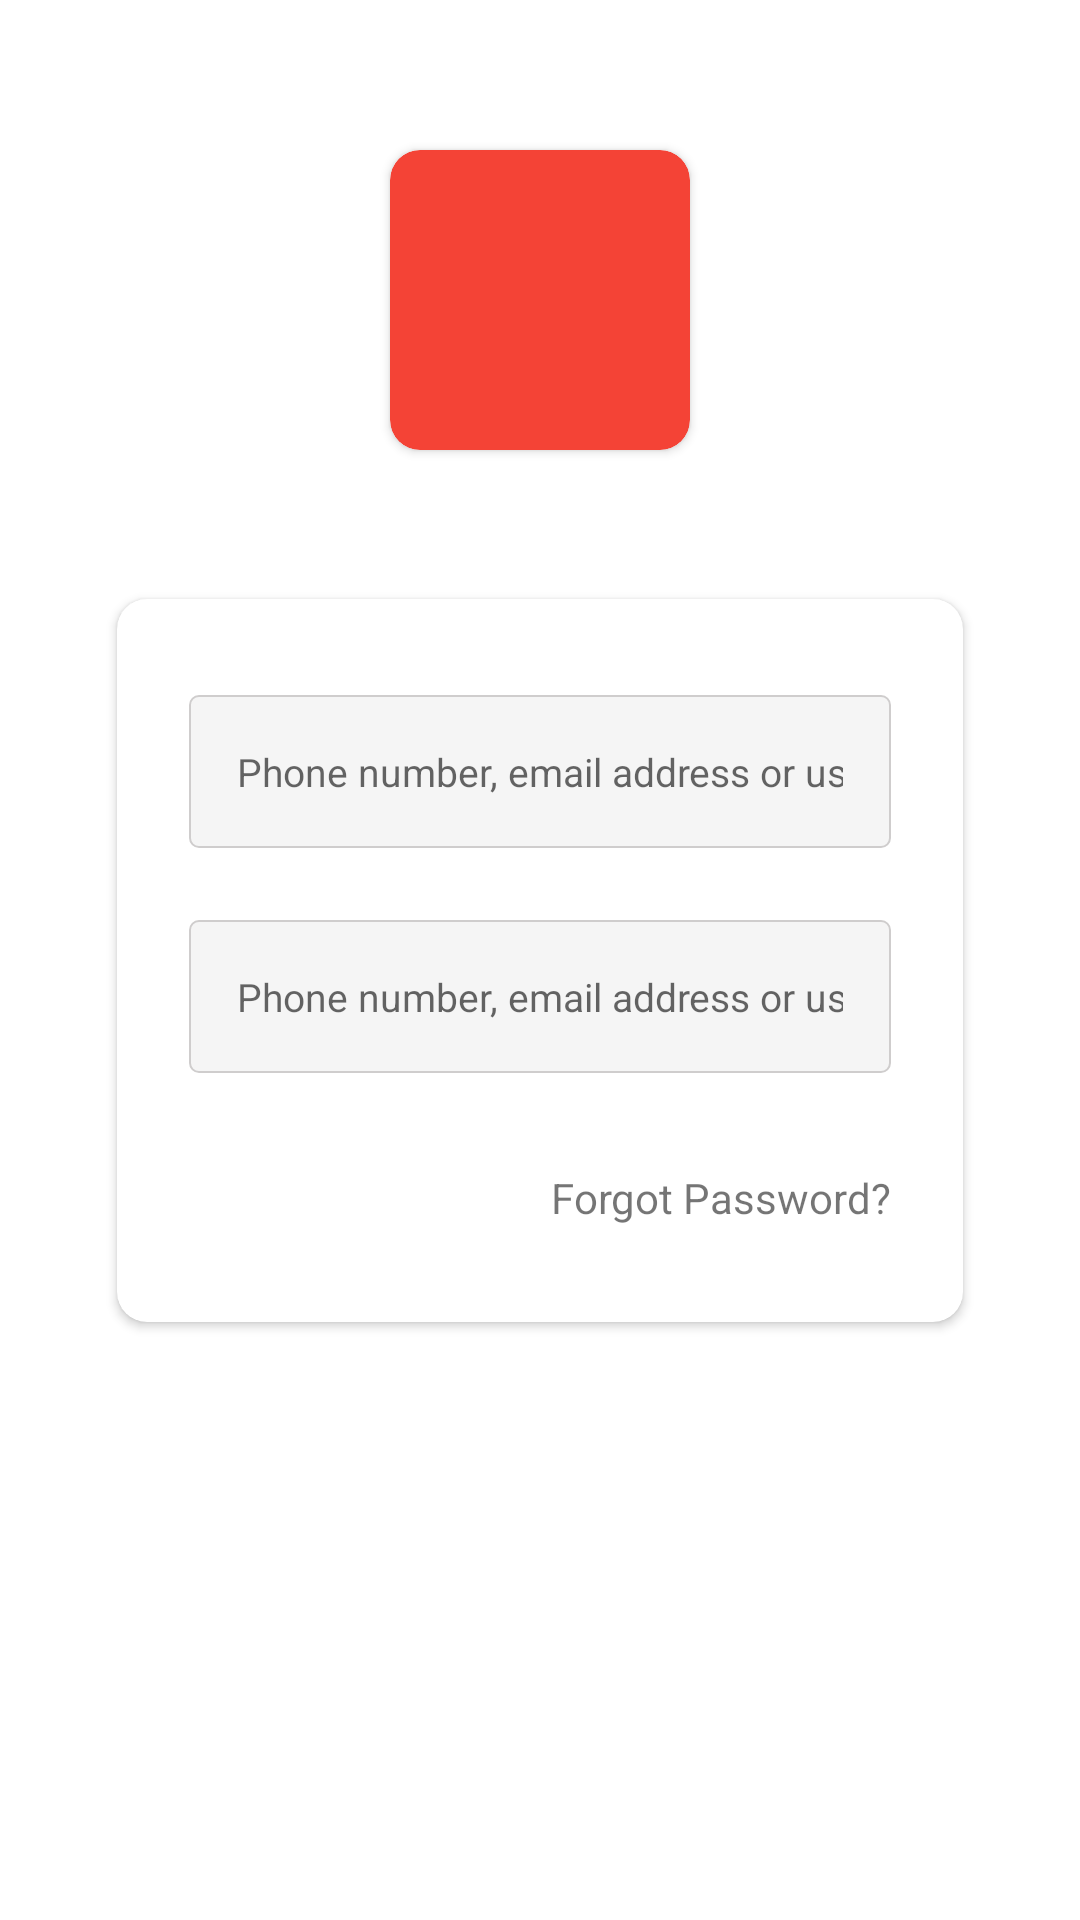

Layout XML and referenced resources for this Android screen:
<!-- AndroidManifest.xml: application theme AppTheme -->
<!-- res/layout/activity_main.xml -->
<?xml version="1.0" encoding="utf-8"?>
<androidx.constraintlayout.widget.ConstraintLayout xmlns:android="http://schemas.android.com/apk/res/android"
    xmlns:app="http://schemas.android.com/apk/res-auto"
    xmlns:tools="http://schemas.android.com/tools"
    android:layout_width="match_parent"
    android:layout_height="match_parent"
    android:background="@color/cardview_light_background"
    tools:context=".MainActivity">

    <androidx.cardview.widget.CardView
        android:id="@+id/cardView"
        android:layout_width="0dp"
        android:layout_height="wrap_content"
        android:layout_marginStart="39dp"
        android:layout_marginEnd="39dp"
        android:clipToPadding="false"
        android:descendantFocusability="beforeDescendants"
        app:cardBackgroundColor="@color/cardview_light_background"
        app:cardCornerRadius="10dp"
        app:layout_constraintBottom_toBottomOf="parent"
        app:layout_constraintEnd_toEndOf="parent"
        app:layout_constraintStart_toStartOf="parent"
        app:layout_constraintTop_toTopOf="parent">

        <androidx.constraintlayout.widget.ConstraintLayout
            android:layout_width="match_parent"
            android:layout_height="match_parent">

            <EditText
                android:id="@+id/search"
                android:layout_width="0dp"
                android:layout_height="wrap_content"
                android:layout_marginStart="24dp"
                android:layout_marginTop="32dp"
                android:layout_marginEnd="24dp"
                android:background="@drawable/edit_text_background"
                android:hint="@string/hint"
                android:inputType="text"
                android:padding="16dp"
                android:textSize="14sp"
                app:layout_constraintEnd_toEndOf="parent"
                app:layout_constraintStart_toStartOf="parent"
                app:layout_constraintTop_toTopOf="parent" />

            <EditText
                android:id="@+id/search1"
                android:layout_width="0dp"
                android:layout_height="wrap_content"
                android:layout_marginTop="24dp"
                android:background="@drawable/edit_text_background"
                android:hint="@string/hint"
                android:inputType="text"
                android:padding="16dp"
                android:textSize="14sp"
                app:layout_constraintEnd_toEndOf="@+id/search"
                app:layout_constraintStart_toStartOf="@+id/search"
                app:layout_constraintTop_toBottomOf="@+id/search" />

            <TextView
                android:id="@+id/textView"
                android:layout_width="wrap_content"
                android:layout_height="wrap_content"
                android:layout_marginTop="32dp"
                android:layout_marginBottom="32dp"
                android:text="Forgot Password?"
                app:layout_constraintBottom_toBottomOf="parent"
                app:layout_constraintEnd_toEndOf="@+id/search1"
                app:layout_constraintTop_toBottomOf="@+id/search1" />

        </androidx.constraintlayout.widget.ConstraintLayout>

    </androidx.cardview.widget.CardView>

    <androidx.cardview.widget.CardView
        android:layout_width="100dp"
        android:layout_height="100dp"
        android:layout_marginStart="1dp"
        android:layout_marginEnd="1dp"
        app:cardBackgroundColor="#F44336"
        app:cardCornerRadius="10dp"
        app:layout_constraintBottom_toTopOf="@+id/cardView"
        app:layout_constraintEnd_toEndOf="parent"
        app:layout_constraintStart_toStartOf="parent"
        app:layout_constraintTop_toTopOf="parent" />


</androidx.constraintlayout.widget.ConstraintLayout>
<!-- resources referenced by this layout -->
<resources>
  <!-- drawable edit_text_background (drawable-v24) -->
  <?xml version="1.0" encoding="utf-8"?>
  <shape
  xmlns:android="http://schemas.android.com/apk/res/android"
  android:shape="rectangle">
      <padding android:left="15dp"/>
      <solid android:color="#F5F5F5"/>
  <corners android:radius="3dp"/>
  <stroke
      android:color="#CFCDCD"
      android:width="0.8dp" />
  </shape>
  <string name="hint"><font size="13">Phone number, email address or username</font></string>
  <style name="AppTheme" parent="Theme.AppCompat.Light.NoActionBar">
          
          <item name="colorPrimary">@color/colorPrimary</item>
          <item name="colorPrimaryDark">@android:color/white</item>
          <item name="colorAccent">@color/colorAccent</item>
      </style>
  <color name="colorPrimary">#6200EE</color>
  <color name="colorAccent">#03DAC5</color>
</resources>
